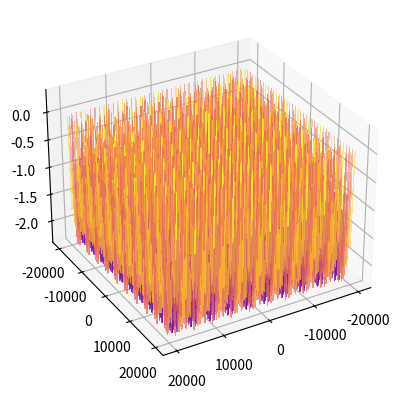

Python code for this plot:
from mpl_toolkits import mplot3d
import matplotlib.pyplot as plt
import numpy as np


x = np.linspace(-20000, 20000, 1000)
y = np.linspace(-20000, 20000, 1000)

X, Y = np.meshgrid(x,y)

ans = -20*np.exp(-0.2*np.sqrt(0.5*(X**2 + Y**2))) - np.exp(0.5*(np.cos(2*np.pi*X) + np.cos(2*np.pi*Y))) + np.e + 20
Z = -ans + 20
# # 2D
# fig=plt.figure()
# plt.contourf(X,Y,Z,cmap='plasma')
# plt.axis('scaled')
# plt.colorbar()
# plt.show()

# 3D
fig = plt.figure()
ax = plt.axes(projection='3d')
ax.plot_surface(X, Y, Z, cmap="plasma", linewidth=0, antialiased=False, alpha=0.5)
# rotation
ax.view_init(30, 60)
plt.show()

# #3D 2
# fig = plt.figure()
# ax = plt.axes(projection='3d')
# ax.contour3D(X, Y, Z, 50, cmap='plasma')
# ax.view_init(30, 60)
# plt.show()